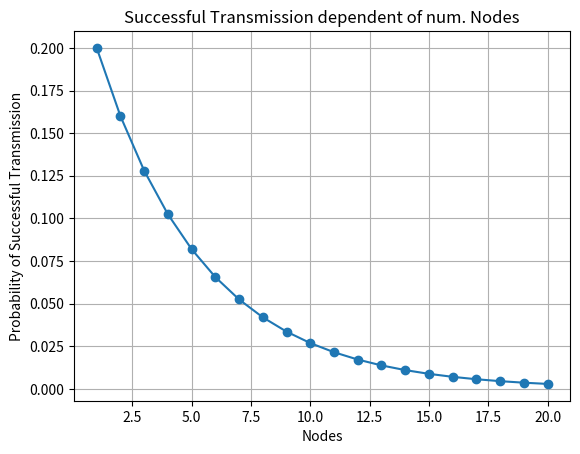

Source code (Python):
import matplotlib.pyplot as plt

def probability_successful_transmission(p, N):
    return p * (1 - p)**(N - 1)

p = 0.2  # Probability for a node to transmit in a slot
N_values = range(1, 21)  # Number of nodes ranging from 1 to 20

probabilities = [probability_successful_transmission(p, N) for N in N_values]

plt.plot(N_values, probabilities, marker='o')
plt.title('Successful Transmission dependent of num. Nodes')
plt.xlabel('Nodes')
plt.ylabel('Probability of Successful Transmission')
plt.grid(True)
plt.show()

